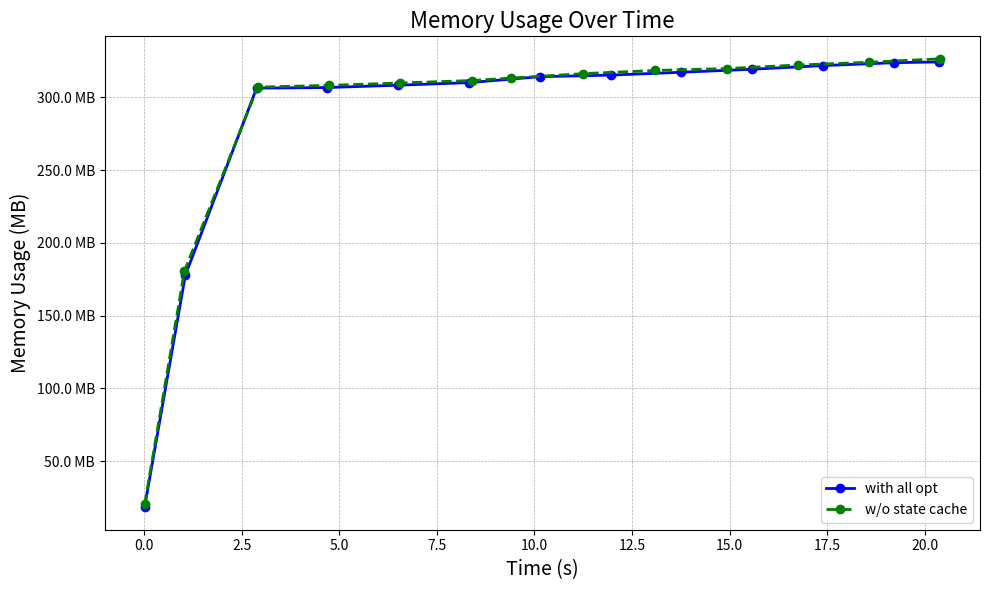

Reproduce this figure in Python.
import matplotlib.pyplot as plt
from matplotlib.ticker import FuncFormatter

# Sample data, replace this with your actual data
memory_log = {
    "with all opt": [[0.011415665, 18640], [1.055175038, 181936], [2.880769471, 313752], [4.687268933, 314160],
                     [6.496921395, 315800], [8.323205138, 317624], [10.142881984, 321788], [11.949888364, 322908],
                     [13.763130105, 324920], [15.585750244, 327052], [17.395894147, 329612], [19.221604421, 331656],
                     [20.366825284, 332184]],
    "w/o state cache": [
        [0.0144259, 20804], [1.030951876, 184876], [2.909390436, 314468], [4.738563242, 315680],
        [6.553871011, 317364], [8.392857958, 319112], [9.408757094, 320844], [11.25468476, 323972],
        [13.08372853, 326176], [14.921665195, 327536], [16.741873756, 329992], [18.577636054, 331960],
        [20.396168183, 334424]
    ],
    # "w/o memory sharing": [
    #     [0.0144259, 20804], [1.030951876, 184876], [2.909390436, 314468], [4.738563242, 315680],
    #     [6.553871011, 317364], [8.392857958, 319112], [9.408757094, 320844], [11.25468476, 323972],
    #     [13.08372853, 326176], [14.921665195, 327536], [16.741873756, 329992], [18.577636054, 331960],
    #     [20.396168183, 334424]
    # ],
    # "w/o all opt": [
    #     [0.0144259, 20804], [1.030951876, 184876], [2.909390436, 314468], [4.738563242, 315680],
    #     [6.553871011, 317364], [8.392857958, 319112], [9.408757094, 320844], [11.25468476, 323972],
    #     [13.08372853, 326176], [14.921665195, 327536], [16.741873756, 329992], [18.577636054, 331960],
    #     [20.396168183, 334424]
    # ],
}


# Helper function for formatting the y-axis
def mb_formatter(x, pos):
    return '{:.1f} MB'.format(x)


# Set up the plot
fig, ax = plt.subplots(figsize=(10, 6))

# Define colors for different lines
colors = ['blue', 'green', 'red', 'purple']
# Define line styles for different lines
line_styles = ['-', '--', '-.', ':']

# Plot each configuration
for (label, data), color, line_style in zip(memory_log.items(), colors, line_styles):
    # Convert memory usage to MB
    timestamps = [x[0] for x in data]
    memory_usage = [x[1] / 1024 for x in data]  # Convert KB to MB

    ax.plot(timestamps, memory_usage, label=label, color=color, linestyle=line_style, marker='o', linewidth=2)

# Formatting the y-axis
ax.yaxis.set_major_formatter(FuncFormatter(mb_formatter))

# Adding labels and title
ax.set_xlabel('Time (s)', fontsize=14)
ax.set_ylabel('Memory Usage (MB)', fontsize=14)
ax.set_title('Memory Usage Over Time', fontsize=16)
ax.grid(True, linestyle='--', linewidth=0.5)

# Show legend
ax.legend()

# Display the plot
plt.tight_layout()
plt.show()
